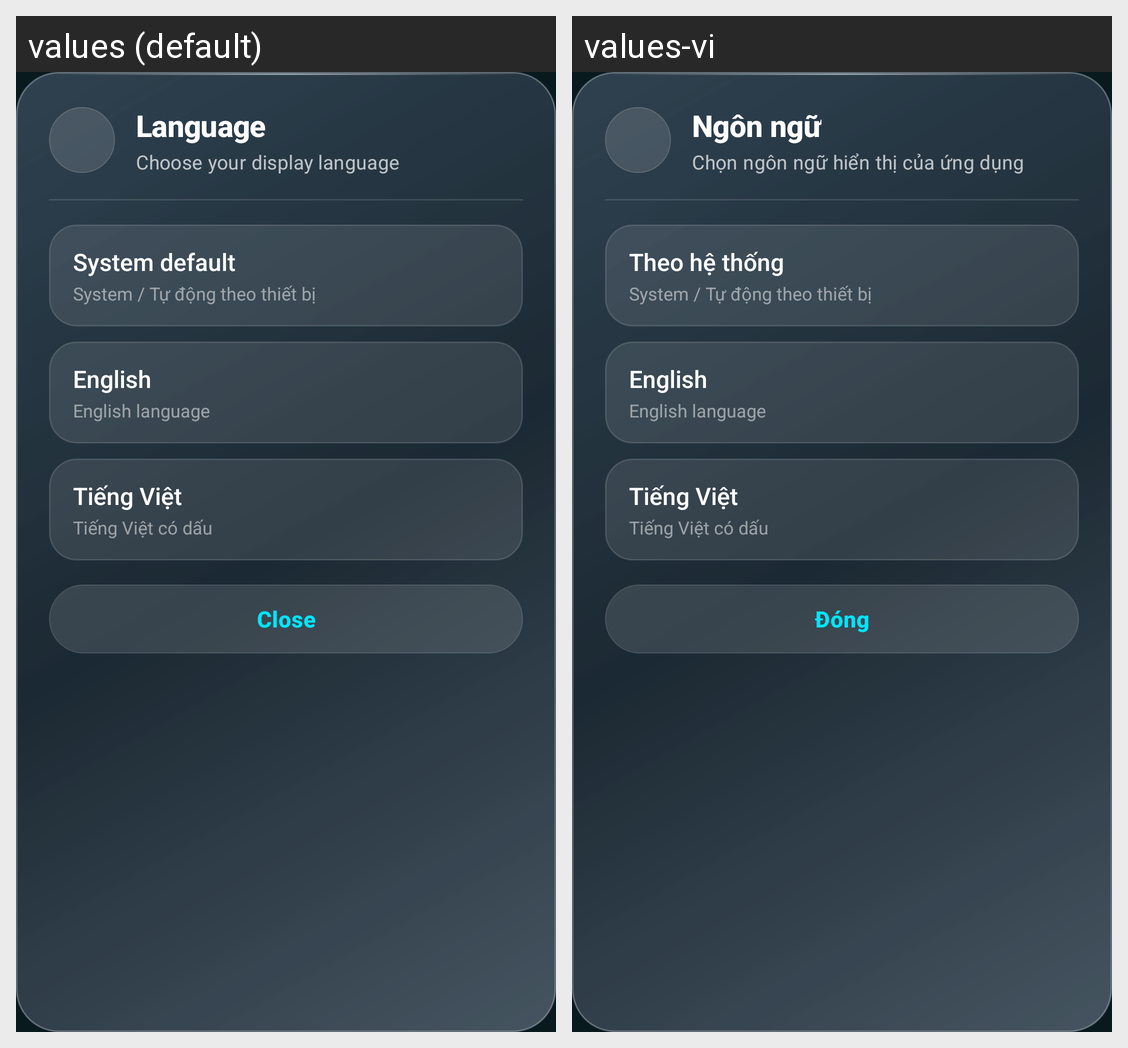

The Android screen above is rendered under two locales of the same app. Produce the string resources it draws, with the default and per-locale values.
Android screen res/layout/dialog_language_glass.xml rendered under 2 locales, left to right: values (default), values-vi. Device: Nexus 5 (rendered at 1080×1920; each locale shown at half size, 540×960, under a caption strip naming it); theme Theme.K3Weather.
Strings drawn on this screen, with the default value and each locale's value (text and hints the layout hard-codes, and strings that could not be matched under every locale, appear in the picture but are not listed):

settings_language
  values: Language
  values-vi: Ngôn ngữ

select_language_subtitle
  values: Choose your display language
  values-vi: Chọn ngôn ngữ hiển thị của ứng dụng

lang_system
  values: System default
  values-vi: Theo hệ thống

lang_en
  values: English
  values-vi: English

lang_vi
  values: Tiếng Việt
  values-vi: Tiếng Việt

close
  values: Close
  values-vi: Đóng
